2-way image classification set "data" from GitHub (rishabhbpd/project_rishabh_das); label vocabulary: human, no human.

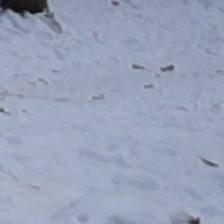
Label: no human

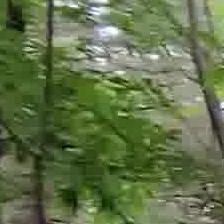
Label: no human

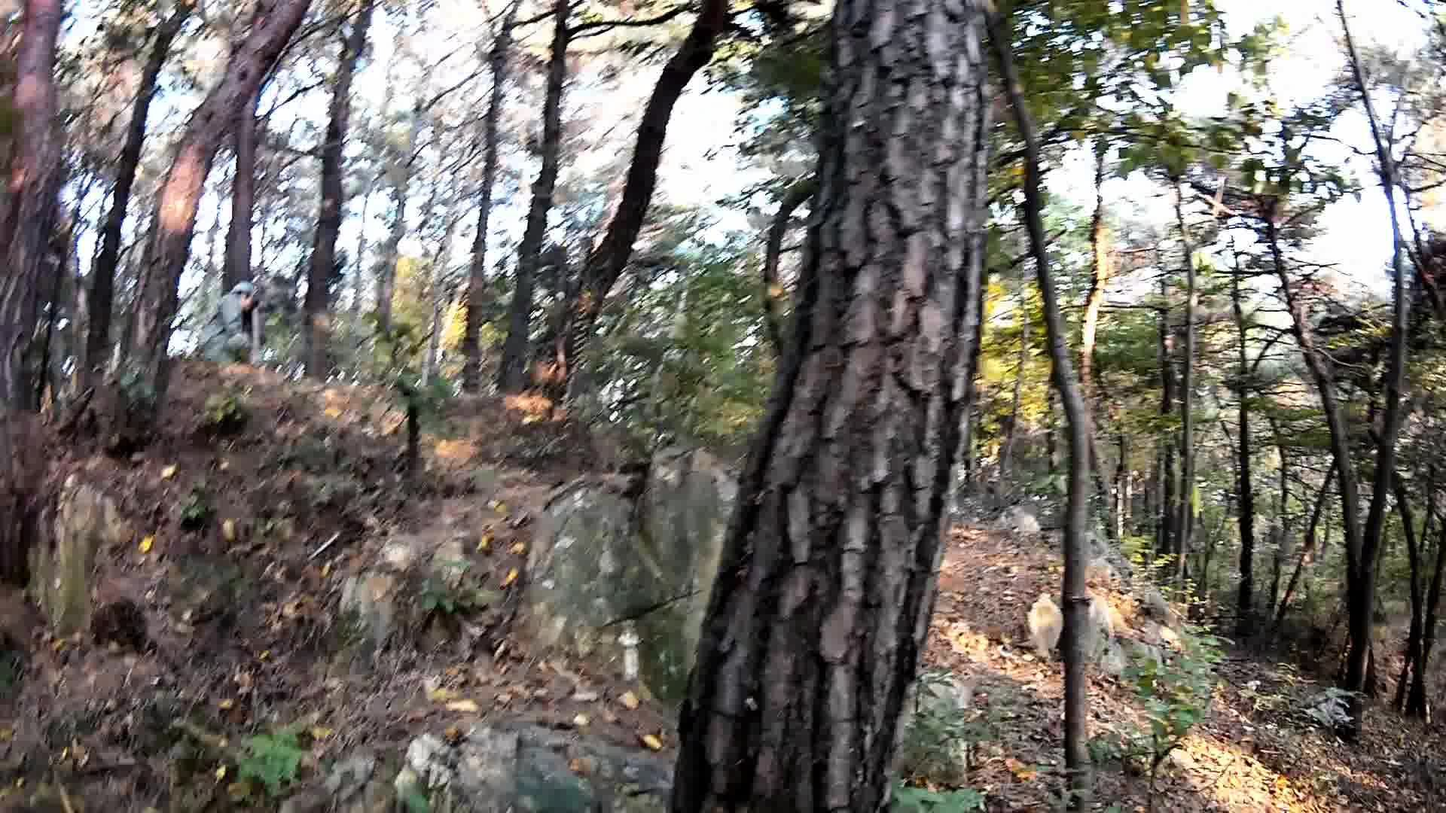
Label: human

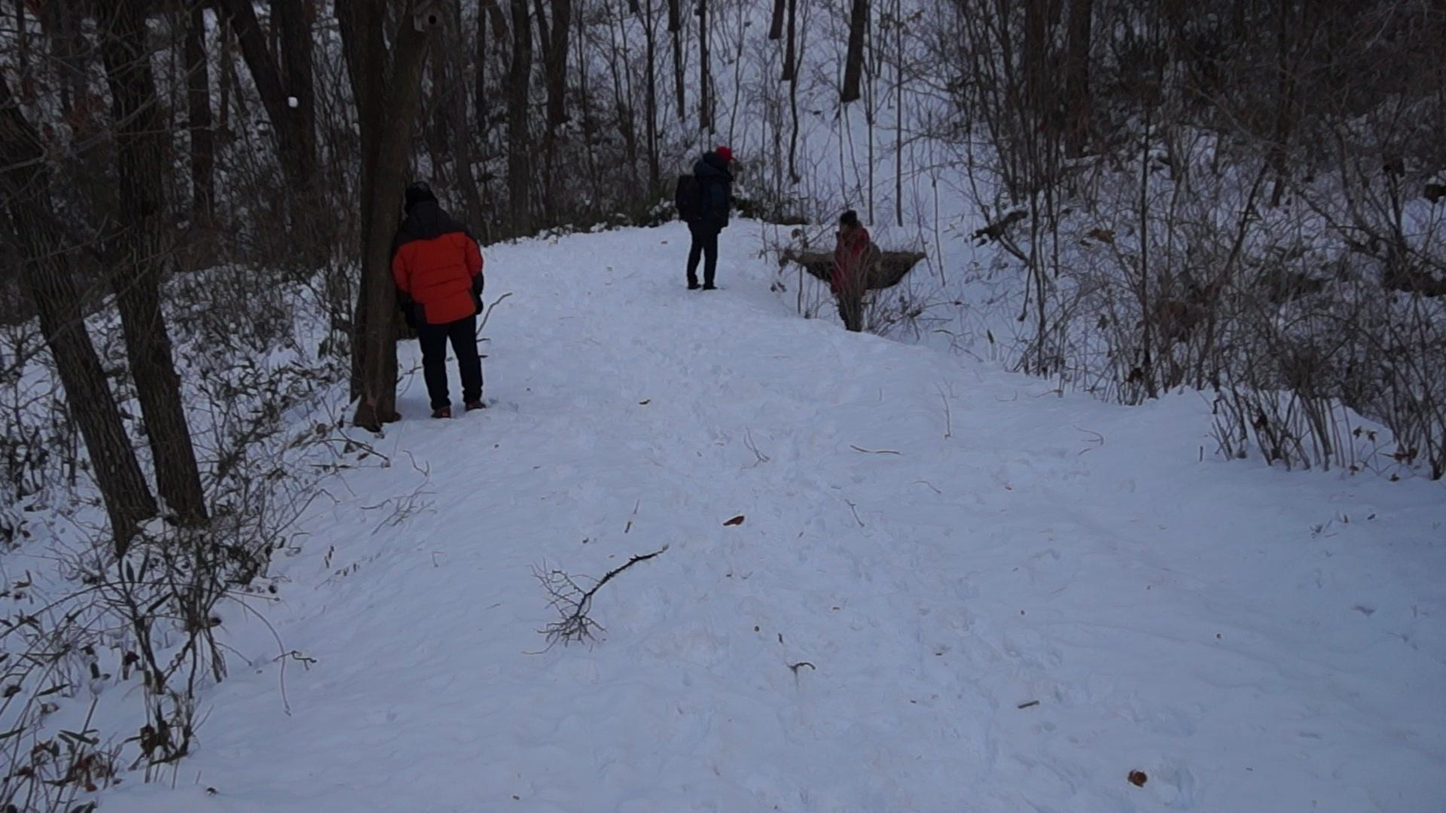
Label: human

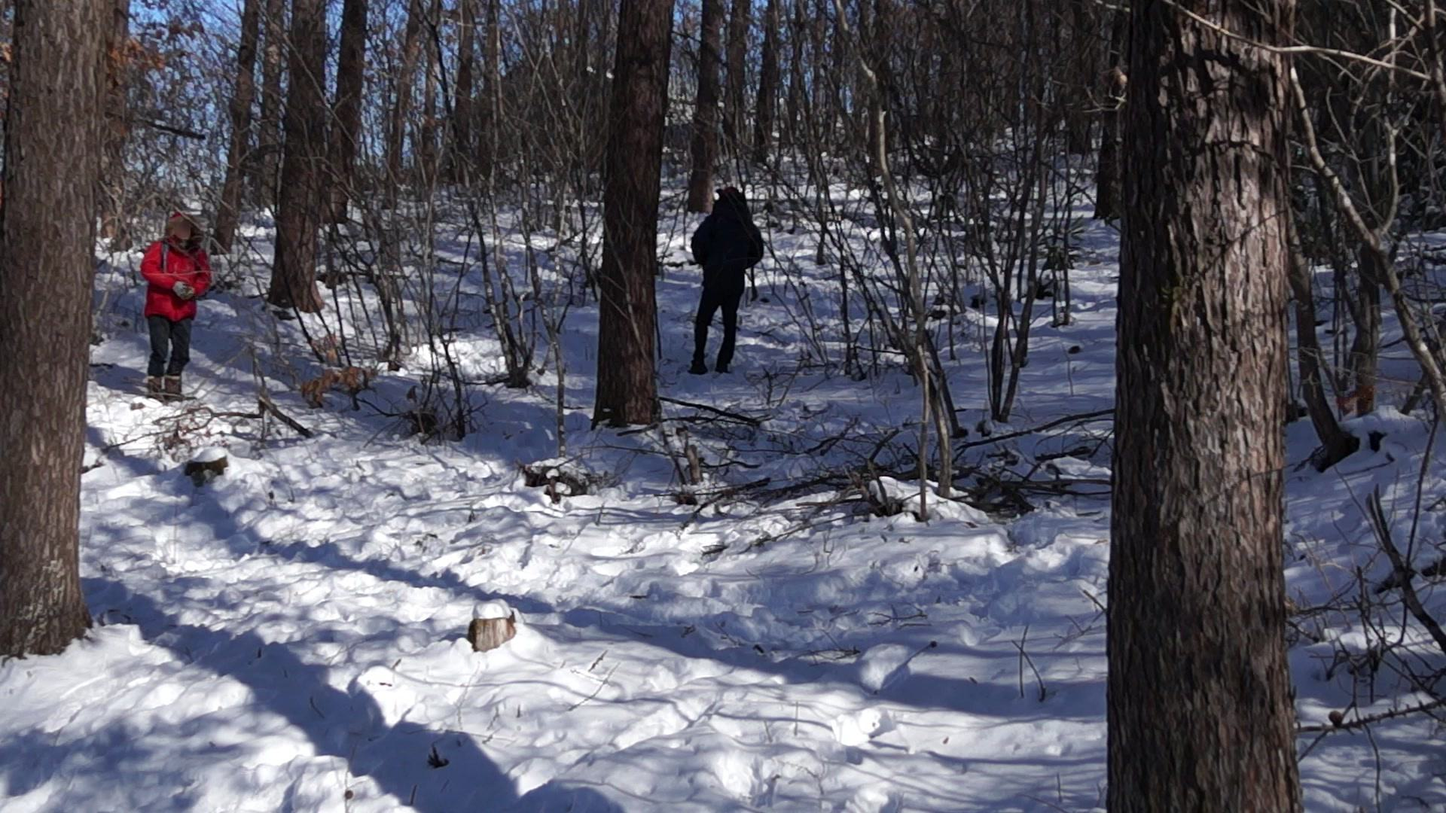
Label: human

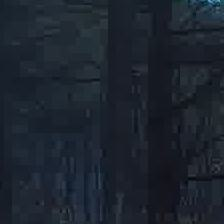
Label: no human
